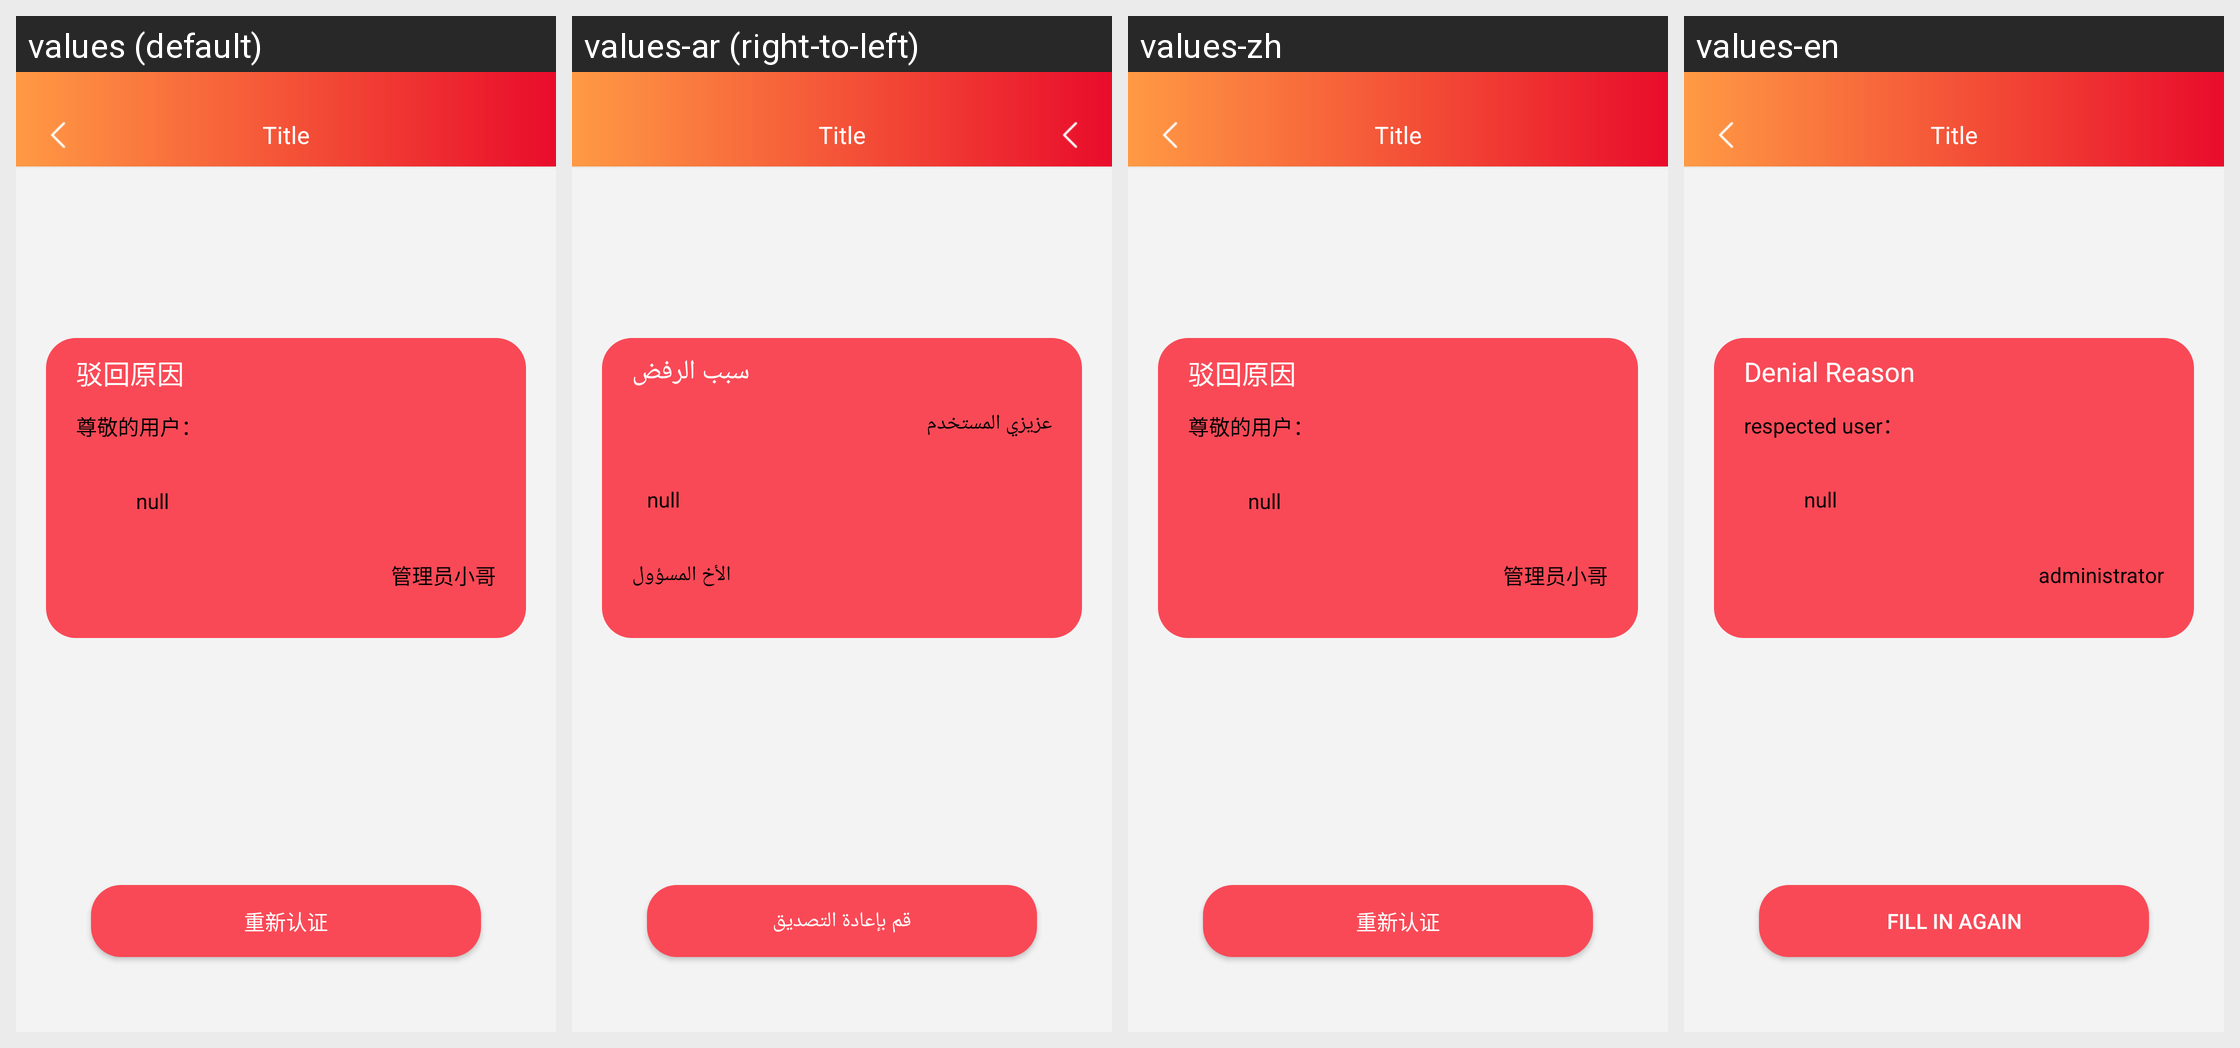

Locale-by-locale string values for the Android screen shown in this grid:
Android screen res/layout/activity_shop_rz_failed.xml rendered under 4 locales, left to right: values (default), values-ar (right-to-left), values-zh, values-en. Device: Nexus 5 (rendered at 1080×1920; each locale shown at half size, 540×960, under a caption strip naming it); theme AppTheme.
Strings drawn on this screen, with the default value and each locale's value (text and hints the layout hard-codes, and strings that could not be matched under every locale, appear in the picture but are not listed):

bohuiyuanyin
  values: 驳回原因
  values-ar: ‏سبب الرفض
  values-zh: 驳回原因
  values-en: Denial Reason

junjiandeyonghu
  values: 尊敬的用户：
  values-ar: عزيزي المستخدم
  values-zh: 尊敬的用户：
  values-en: respected user：

guanliyuanxiaoge
  values: 管理员小哥
  values-ar: الأخ المسؤول
  values-zh: 管理员小哥
  values-en: administrator

restart_rz
  values: 重新认证
  values-ar: قم بإعادة التصديق
  values-zh: 重新认证
  values-en: Fill in again
